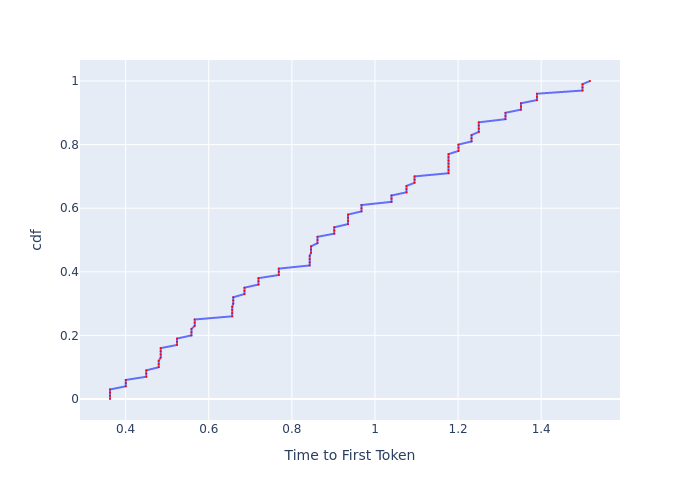

Values plotted in this chart, from the file beside it:
, cdf, Time to First Token
0, 0.0, 0.3624
1, 0.01, 0.3624
2, 0.02, 0.3624
3, 0.03, 0.3624
4, 0.04, 0.4005
5, 0.05, 0.4005
6, 0.06, 0.4005
7, 0.07, 0.4498
8, 0.08, 0.4498
9, 0.09, 0.4498
10, 0.1, 0.4795
11, 0.11, 0.4795
12, 0.12, 0.4795
13, 0.13, 0.4843
14, 0.14, 0.4843
15, 0.15, 0.4843
16, 0.16, 0.4843
17, 0.17, 0.5236
18, 0.18, 0.5236
19, 0.19, 0.5236
20, 0.2, 0.5582
21, 0.21, 0.5582
22, 0.22, 0.5582
23, 0.23, 0.5661
24, 0.24, 0.5661
25, 0.25, 0.5661
26, 0.26, 0.6564
27, 0.27, 0.6564
28, 0.28, 0.6564
29, 0.29, 0.6564
30, 0.3, 0.659
31, 0.31, 0.659
32, 0.32, 0.659
33, 0.33, 0.6859
34, 0.34, 0.6859
35, 0.35, 0.6859
36, 0.36, 0.7196
37, 0.37, 0.7196
38, 0.38, 0.7196
39, 0.39, 0.7687
40, 0.4, 0.7687
41, 0.41, 0.7687
42, 0.42, 0.8428
43, 0.43, 0.8428
44, 0.44, 0.8428
45, 0.45, 0.8428
46, 0.46, 0.8462
47, 0.47, 0.8462
48, 0.48, 0.8462
49, 0.49, 0.8616
50, 0.5, 0.8616
51, 0.51, 0.8616
52, 0.52, 0.9021
53, 0.53, 0.9021
54, 0.54, 0.9021
55, 0.55, 0.9352
56, 0.56, 0.9352
57, 0.57, 0.9352
58, 0.58, 0.9352
59, 0.59, 0.9675
... 41 more rows
